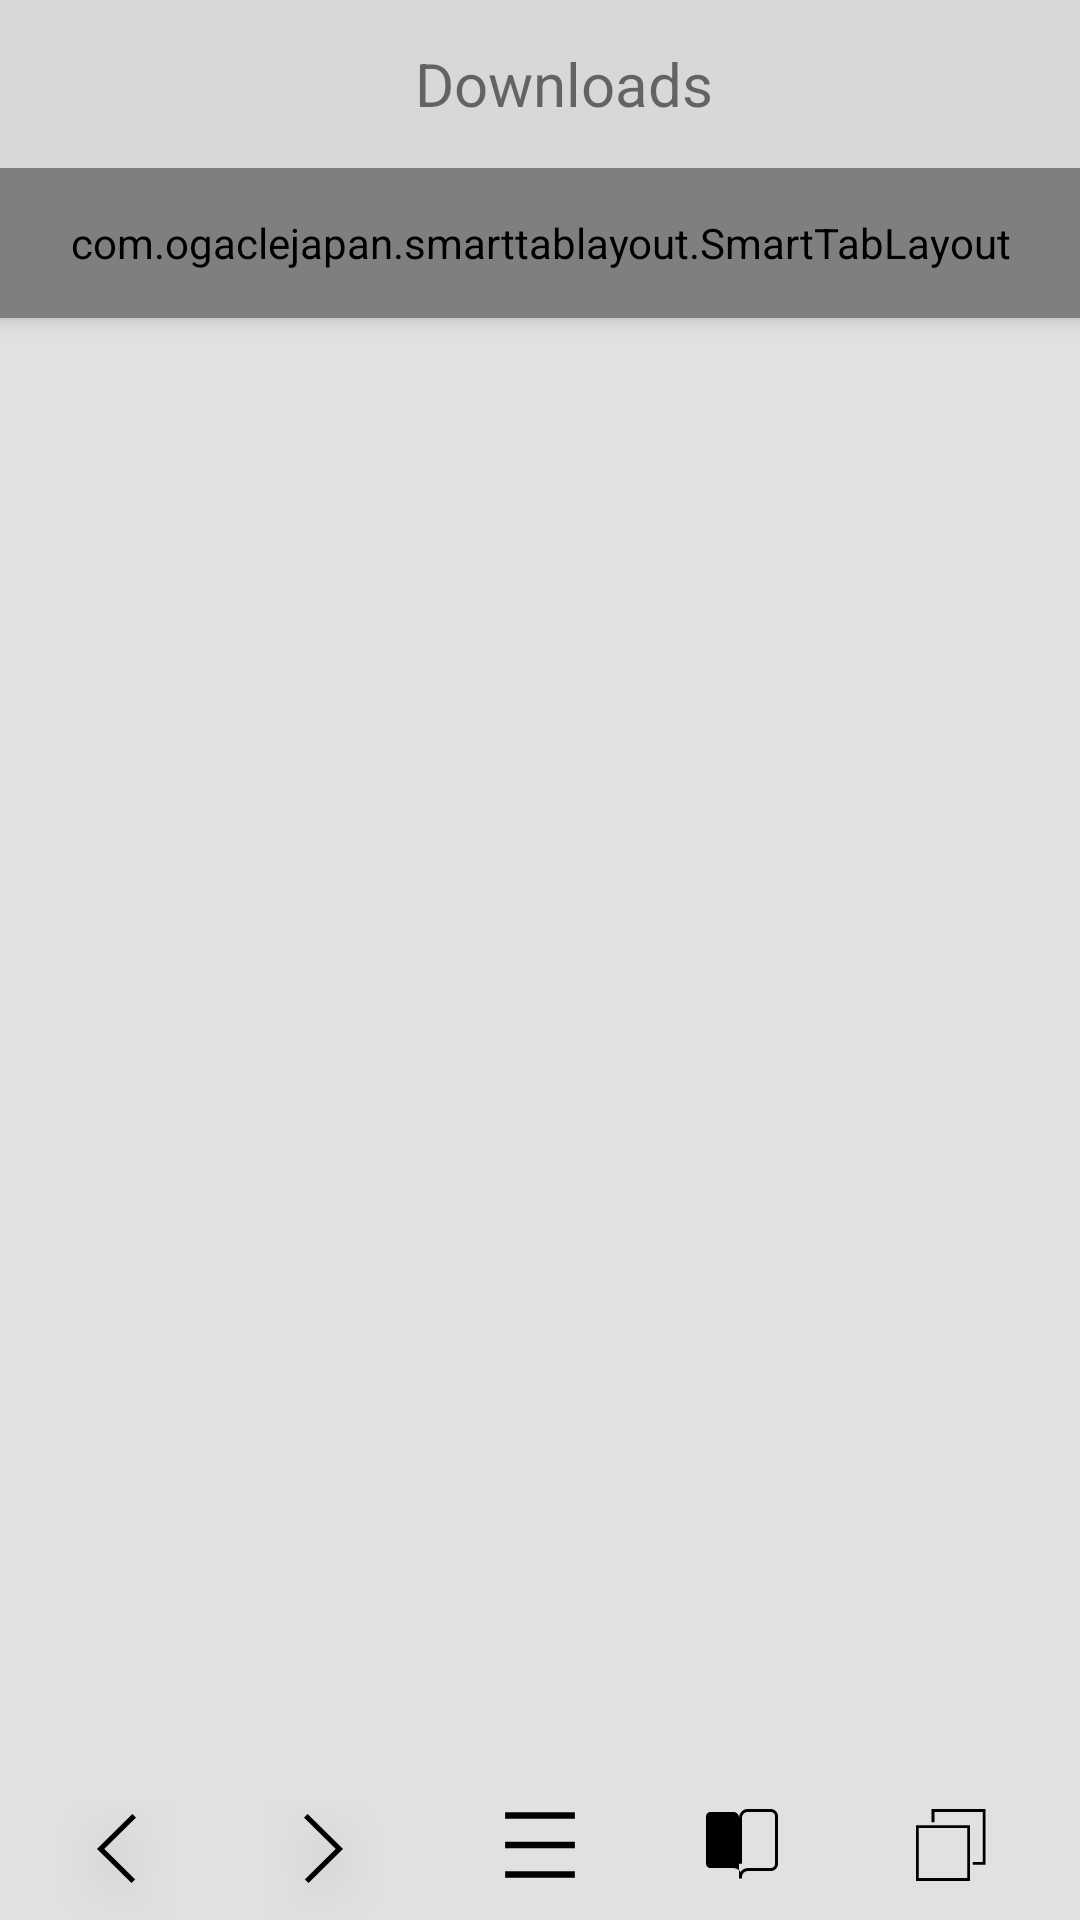

The Android layout XML behind this screen, and the referenced resources:
<!-- AndroidManifest.xml: application theme AppTheme -->
<!-- res/layout/activity_downloads.xml -->
<?xml version="1.0" encoding="utf-8"?>
<RelativeLayout xmlns:android="http://schemas.android.com/apk/res/android"
    xmlns:app="http://schemas.android.com/apk/res-auto"
    xmlns:tools="http://schemas.android.com/tools"
    android:background="#e1e1e1"
    android:layout_width="match_parent"
    android:layout_height="match_parent">

    <android.support.v7.widget.Toolbar
        android:id="@+id/toolbarDownloads"
        android:layout_width="match_parent"
        android:layout_height="?attr/actionBarSize"
        android:background="?attr/colorPrimary"
        android:elevation="4dp"
        android:theme="@style/ThemeOverlay.AppCompat.ActionBar"
        app:popupTheme="@style/ThemeOverlay.AppCompat.Light">

        <LinearLayout
            android:layout_width="match_parent"
            android:layout_height="wrap_content"
            android:gravity="center"
            android:orientation="vertical">

            <TextView
                android:textSize="20sp"
                android:text="Downloads"
                android:layout_width="match_parent"
                android:layout_height="wrap_content"
                android:gravity="center" />
        </LinearLayout>


    </android.support.v7.widget.Toolbar>

    <com.ogaclejapan.smarttablayout.SmartTabLayout
        android:id="@+id/smartTabDownloads"
        android:background="@color/colorPrimary"
        android:layout_below="@+id/toolbarDownloads"
        android:layout_width="match_parent"
        android:layout_height="50dp"
        android:elevation="4dp"
        app:stl_indicatorAlwaysInCenter="false"
        app:stl_indicatorWithoutPadding="true"
        app:stl_indicatorInFront="false"
        app:stl_indicatorInterpolation="smart"
        app:stl_indicatorGravity="bottom"
        app:stl_indicatorColor="#4F4F4F"
        app:stl_indicatorThickness="4dp"
        app:stl_indicatorWidth="auto"
        app:stl_indicatorCornerRadius="2dp"
        app:stl_overlineColor="#4D000000"
        app:stl_overlineThickness="0dp"
        app:stl_underlineColor="@color/colorPrimary"
        app:stl_underlineThickness="1dp"
        app:stl_dividerColor="#4D000000"
        app:stl_dividerThickness="1dp"
        app:stl_defaultTabBackground="?attr/selectableItemBackground"
        app:stl_defaultTabTextAllCaps="true"
        app:stl_defaultTabTextColor="#FC000000"
        app:stl_defaultTabTextSize="13sp"
        app:stl_defaultTabTextHorizontalPadding="16dp"
        app:stl_defaultTabTextMinWidth="0dp"
        app:stl_distributeEvenly="true"
        app:stl_clickable="true"
        app:stl_titleOffset="24dp"
        app:stl_drawDecorationAfterTab="false" />

    <android.support.v4.view.ViewPager
        android:id="@+id/viewPagerDownloads"
        android:layout_width="match_parent"
        android:layout_height="match_parent"
        android:layout_below="@id/smartTabDownloads" />

    <RelativeLayout
        android:background="#e1e1e1"
        android:layout_width="match_parent"
        android:layout_height="50dp"
        android:id="@+id/bottomBarDownloads"
        android:layout_alignParentBottom="true">

        <ImageButton
            android:layout_marginTop="10dp"
            android:id="@+id/backDownloads"
            android:layout_width="wrap_content"
            android:layout_height="wrap_content"
            android:layout_marginEnd="30dp"
            android:layout_toStartOf="@+id/frontDownloads"
            android:src="@drawable/back_button"
            android:background="?android:selectableItemBackground"
            android:clickable="true"/>

        <ImageButton
            android:id="@+id/frontDownloads"
            android:layout_marginTop="10dp"
            android:layout_width="wrap_content"
            android:layout_height="wrap_content"
            android:layout_toStartOf="@+id/menuDownloads"
            android:layout_marginEnd="40dp"
            android:background="?android:selectableItemBackground"
            android:src="@drawable/forward_button"
            android:clickable="true"/>

        <ImageButton
            android:id="@+id/menuDownloads"
            android:layout_width="25dp"
            android:layout_height="25dp"
            android:layout_marginTop="10dp"
            android:layout_centerInParent="true"
            android:adjustViewBounds="true"
            android:src="@drawable/ic_tab"
            android:background="?android:selectableItemBackground"
            android:clickable="true"/>

        <ImageButton
            android:id="@+id/bookmarkFinalDownloads"
            android:layout_width="30dp"
            android:layout_height="25dp"
            android:layout_marginStart="40dp"
            android:layout_toEndOf="@+id/menuDownloads"
            android:layout_centerVertical="true"
            android:adjustViewBounds="true"
            android:src="@drawable/ic_bookmark"
            android:background="?android:selectableItemBackground"
            android:clickable="true"/>

        <ImageButton
            android:id="@+id/tabsDownloads"
            android:layout_width="30dp"
            android:layout_height="25dp"
            android:layout_marginStart="40dp"
            android:src="@drawable/ic_tabs"
            android:layout_toEndOf="@+id/bookmarkFinalDownloads"
            android:layout_centerVertical="true"
            android:background="?android:selectableItemBackground"
            android:clickable="true" />


    </RelativeLayout>

    <android.support.v7.widget.CardView
        android:id="@+id/menuContentCardDownloads"
        android:layout_above="@+id/bottomBarDownloads"
        android:layout_centerHorizontal="true"
        android:layout_marginStart="40dp"
        android:layout_marginEnd="40dp"
        app:cardCornerRadius="10dp"
        android:layout_marginBottom="10dp"
        android:visibility="gone"
        android:layout_width="match_parent"
        android:layout_height="100dp">

        <RelativeLayout
            android:layout_width="match_parent"
            android:layout_height="match_parent">

            <RelativeLayout
                android:id="@+id/boxLay1Downloads"
                android:layout_width="match_parent"
                android:layout_height="45dp">

                <ImageView
                    android:id="@+id/downloadCardBoxDownloads"
                    android:src="@drawable/ic_file_download_black_24dp"
                    android:layout_marginStart="80dp"
                    android:layout_centerVertical="true"
                    android:layout_width="wrap_content"
                    android:layout_height="wrap_content" />

                <TextView
                    android:id="@+id/downloadTextDownloads"
                    android:textSize="15sp"
                    android:text="Downloads"
                    android:layout_toEndOf="@id/downloadCardBoxDownloads"
                    android:layout_centerVertical="true"
                    android:layout_marginStart="10dp"
                    android:textColor="#000000"
                    android:layout_width="wrap_content"
                    android:layout_height="wrap_content" />

            </RelativeLayout>

            <View
                android:id="@+id/ruleCardBoxDownloads"
                android:layout_below="@+id/boxLay1Downloads"
                android:layout_width="match_parent"
                android:layout_centerHorizontal="true"
                android:layout_marginStart="10dp"
                android:layout_marginEnd="10dp"
                android:layout_height="2dp"
                android:background="#c0c0c0"/>

            <RelativeLayout
                android:id="@+id/boxLay2Downloads"
                android:layout_below="@+id/ruleCardBoxDownloads"
                android:layout_width="match_parent"
                android:layout_height="45dp">

                <ImageView
                    android:id="@+id/closeCardBoxDownloads"
                    android:src="@drawable/ic_close_black_24dp"
                    android:layout_marginStart="80dp"
                    android:layout_centerVertical="true"
                    android:layout_width="wrap_content"
                    android:layout_height="wrap_content" />

                <TextView
                    android:id="@+id/exitTextDownloads"
                    android:textSize="15sp"
                    android:text="Exit"
                    android:layout_marginStart="10dp"
                    android:textColor="#000000"
                    android:layout_centerVertical="true"
                    android:layout_toEndOf="@id/closeCardBoxDownloads"
                    android:layout_width="wrap_content"
                    android:layout_height="wrap_content" />

            </RelativeLayout>


        </RelativeLayout>

    </android.support.v7.widget.CardView>


</RelativeLayout>
<!-- resources referenced by this layout -->
<resources>
  <color name="colorPrimary">#d8d8d8</color>
  <!-- drawable ic_tab (drawable) -->
  <vector android:height="24dp" android:viewportHeight="22.0"
      android:viewportWidth="32.0" android:width="24dp" xmlns:android="http://schemas.android.com/apk/res/android">
      <path android:fillAlpha="0" android:fillColor="#00000000"
          android:pathData="M-273.5,-606.5h724v614h-724z"
          android:strokeAlpha="0" android:strokeColor="#979797" android:strokeWidth="1"/>
      <path android:fillColor="#00000000"
          android:pathData="M-390.5,-736.5h685v905h-685z"
          android:strokeColor="#979797" android:strokeWidth="1"/>
      <path android:fillColor="#00000000"
          android:pathData="M196,35l-373,0l0,-48l373,0z"
          android:strokeColor="#FFFFFF" android:strokeWidth="2"/>
      <path android:fillColor="#00000000" android:pathData="M1.5,2L30.5,2"
          android:strokeColor="#000000" android:strokeLineCap="square" android:strokeWidth="2"/>
      <path android:fillColor="#00000000"
          android:pathData="M1.5,11L30.5,11" android:strokeColor="#000000"
          android:strokeLineCap="square" android:strokeWidth="2"/>
      <path android:fillColor="#00000000"
          android:pathData="M1.5,20L30.5,20" android:strokeColor="#000000"
          android:strokeLineCap="square" android:strokeWidth="2"/>
  </vector>
  <!-- drawable ic_tabs (drawable) -->
  <vector android:height="24dp" android:viewportHeight="28.0"
      android:viewportWidth="30.0" android:width="24dp" xmlns:android="http://schemas.android.com/apk/res/android">
      <path android:fillAlpha="0" android:fillColor="#00000000"
          android:pathData="M-428.5,-602.5h724v614h-724z"
          android:strokeAlpha="0" android:strokeColor="#979797" android:strokeWidth="1"/>
      <path android:fillColor="#00000000"
          android:pathData="M-545.5,-732.5h685v905h-685z"
          android:strokeColor="#979797" android:strokeWidth="1"/>
      <path android:fillColor="#00000000"
          android:pathData="M41,39l-373,0l0,-48l373,0z"
          android:strokeColor="#FFFFFF" android:strokeWidth="2"/>
      <path android:fillColor="#000000"
          android:pathData="M0,27.429L0,28L0.592,28L21.898,28L22.49,28L22.49,27.429L22.49,6.857L22.49,6.286L21.898,6.286L0.592,6.286L0,6.286L0,6.857L0,27.429ZM0.592,7.429L21.898,7.429L21.306,6.857L21.306,27.429L21.898,26.857L0.592,26.857L1.184,27.429L1.184,6.857L0.592,7.429ZM7.694,0.571L7.694,5.143L6.51,5.143L6.51,0.571L6.51,0L7.102,0L28.408,0L29,0L29,0.571L29,21.143L29,21.714L28.408,21.714L23.673,21.714L23.673,20.571L28.408,20.571L27.816,21.143L27.816,0.571L28.408,1.143L7.102,1.143L7.694,0.571Z"
          android:strokeColor="#00000000" android:strokeWidth="1"/>
  </vector>
  <style name="AppTheme" parent="Theme.AppCompat.Light.DarkActionBar">
          <item name="colorPrimary">@color/colorPrimary</item>
          <item name="colorPrimaryDark">@color/colorPrimaryDark</item>
          <item name="colorAccent">@color/colorAccent</item>
          <item name="colorAccent_trans">@color/colorAccent_trans</item>
          <item name="android:windowAnimationStyle">@null</item>
          <item name="windowActionBar">false</item>
          <item name="windowNoTitle">true</item>
          <item name="@attr/customTextViewStyle">@style/EditTextStyle</item>
      </style>
  <color name="colorPrimaryDark">#c6c4c4</color>
  <color name="colorAccent">#ff9800</color>
  <color name="colorAccent_trans">#80ff9800</color>
  <style name="EditTextStyle" parent="AppTheme">
          <item name="colorControlActivated">@color/colorAccent</item>
          <item name="colorControlNormal">@color/colorPrimary</item>
          <item name="colorControlHighlight">@color/colorPrimary</item>
          <item name="android:textColorHighlight">@color/colorAccent_trans</item>
      </style>
</resources>
